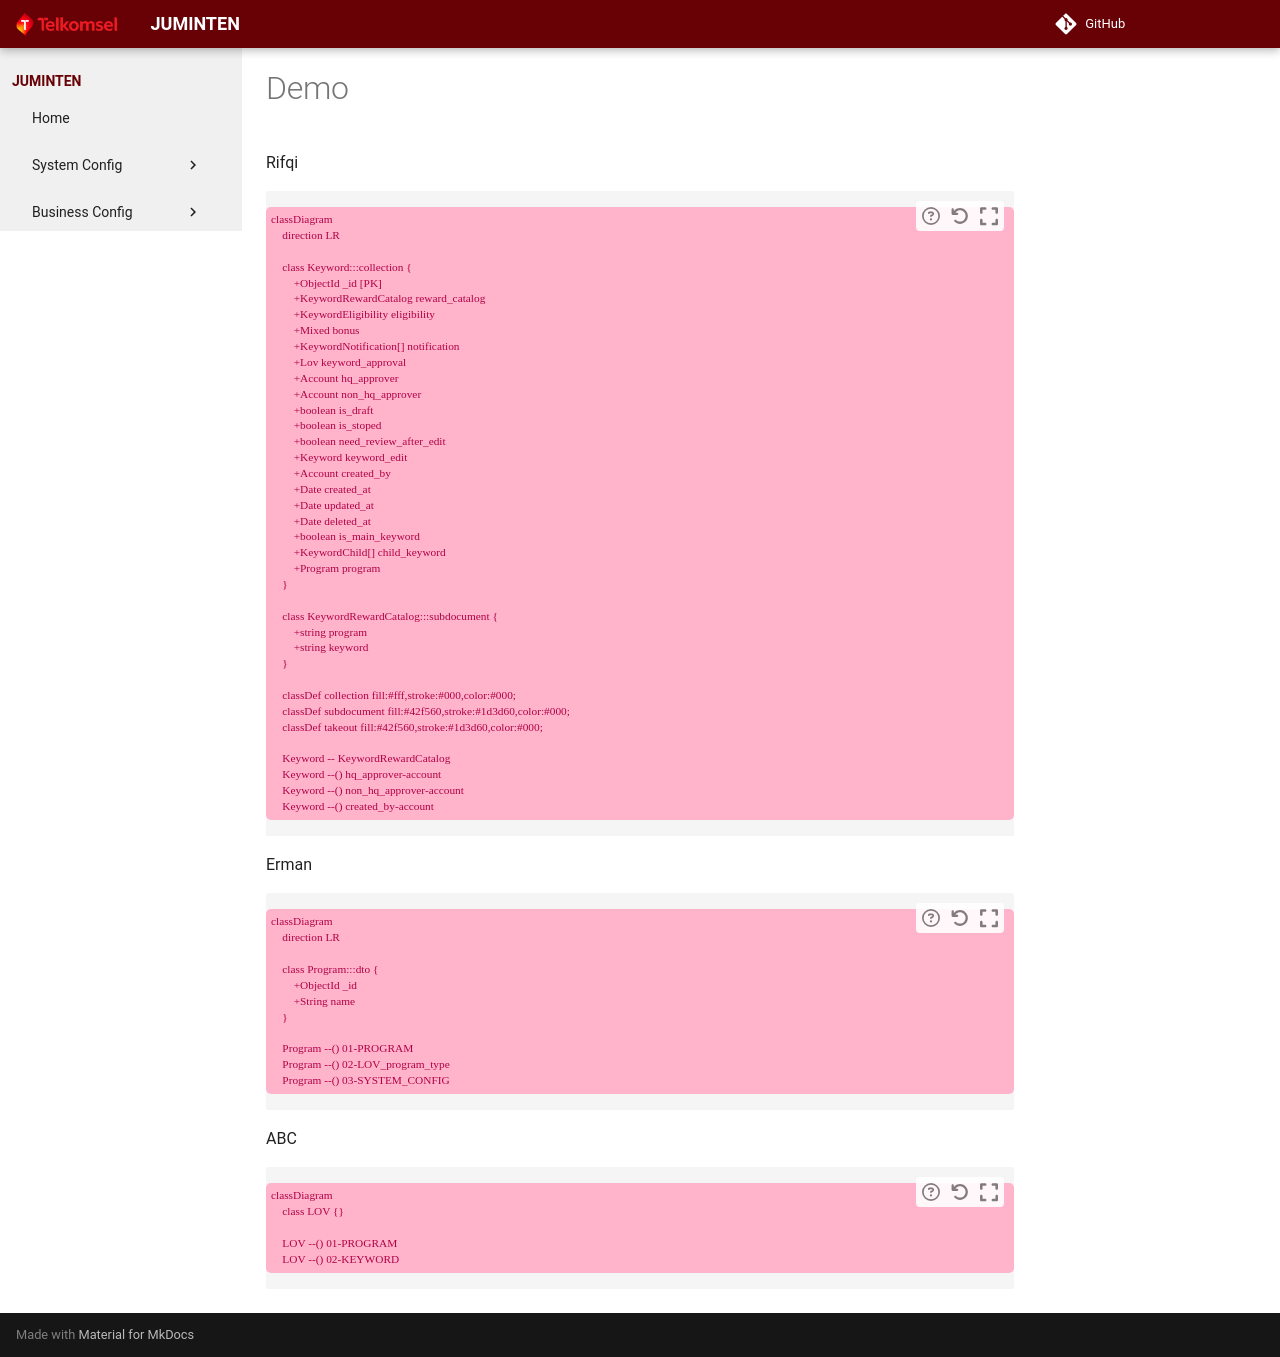

repository: theycantrevealus/juminten · page: architecture/demo/index.html · generator: mkdocs

Rifqi

```mermaid
classDiagram
    direction LR

    class Keyword:::collection {
        +ObjectId _id [PK]
        +KeywordRewardCatalog reward_catalog
        +KeywordEligibility eligibility
        +Mixed bonus
        +KeywordNotification[] notification
        +Lov keyword_approval
        +Account hq_approver
        +Account non_hq_approver
        +boolean is_draft
        +boolean is_stoped
        +boolean need_review_after_edit
        +Keyword keyword_edit
        +Account created_by
        +Date created_at
        +Date updated_at
        +Date deleted_at
        +boolean is_main_keyword
        +KeywordChild[] child_keyword
        +Program program
    }

    class KeywordRewardCatalog:::subdocument {
        +string program
        +string keyword
    }

    classDef collection fill:#fff,stroke:#000,color:#000;
    classDef subdocument fill:#42f560,stroke:#1d3d60,color:#000;
    classDef takeout fill:#42f560,stroke:#1d3d60,color:#000;

    Keyword -- KeywordRewardCatalog
    Keyword --() hq_approver-account
    Keyword --() non_hq_approver-account
    Keyword --() created_by-account
```

Erman

```mermaid
classDiagram
    direction LR

    class Program:::dto {
        +ObjectId _id
        +String name
    }

    Program --() 01-PROGRAM
    Program --() 02-LOV_program_type
    Program --() 03-SYSTEM_CONFIG
```

ABC

```mermaid
classDiagram
    class LOV {}

    LOV --() 01-PROGRAM
    LOV --() 02-KEYWORD
```
